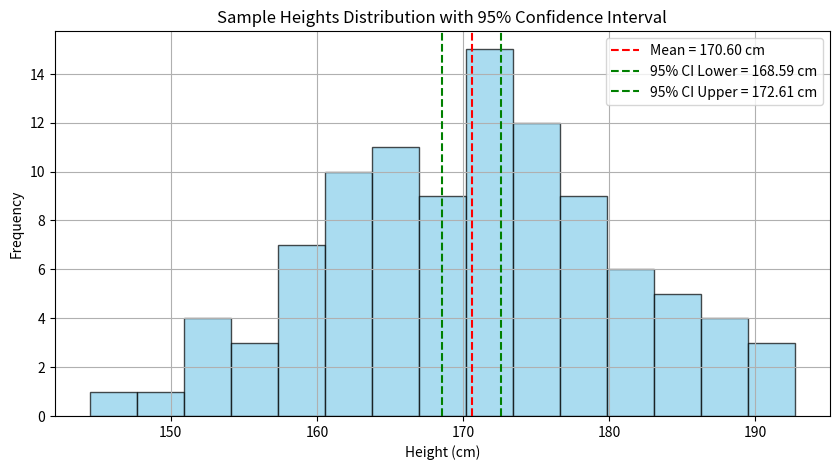

Recreate this plot in Python.
import numpy as np
from scipy import stats
import matplotlib.pyplot as plt

# Sample data: heights of 100 people (e.g., in cm)
np.random.seed(0)
sample_data = np.random.normal(loc=170, scale=10, size=100)

# Calculate sample mean and standard error
sample_mean = np.mean(sample_data)
sample_std = np.std(sample_data, ddof=1)  # sample standard deviation
n = len(sample_data)
standard_error = sample_std / np.sqrt(n)

# Calculate the 95% confidence interval
confidence_level = 0.95
t_score = stats.t.ppf((1 + confidence_level) / 2, df=n - 1)

margin_of_error = t_score * standard_error
confidence_interval = (sample_mean - margin_of_error, sample_mean + margin_of_error)

print(confidence_interval)

# Plot the sample data distribution and the confidence interval
plt.figure(figsize=(10, 5))
plt.hist(sample_data, bins=15, color="skyblue", edgecolor="black", alpha=0.7)
plt.axvline(
    sample_mean, color="red", linestyle="--", label=f"Mean = {sample_mean:.2f} cm"
)
plt.axvline(
    confidence_interval[0],
    color="green",
    linestyle="--",
    label=f"95% CI Lower = {confidence_interval[0]:.2f} cm",
)
plt.axvline(
    confidence_interval[1],
    color="green",
    linestyle="--",
    label=f"95% CI Upper = {confidence_interval[1]:.2f} cm",
)

plt.title("Sample Heights Distribution with 95% Confidence Interval")
plt.xlabel("Height (cm)")
plt.ylabel("Frequency")
plt.legend()
plt.grid(True)
plt.show()
